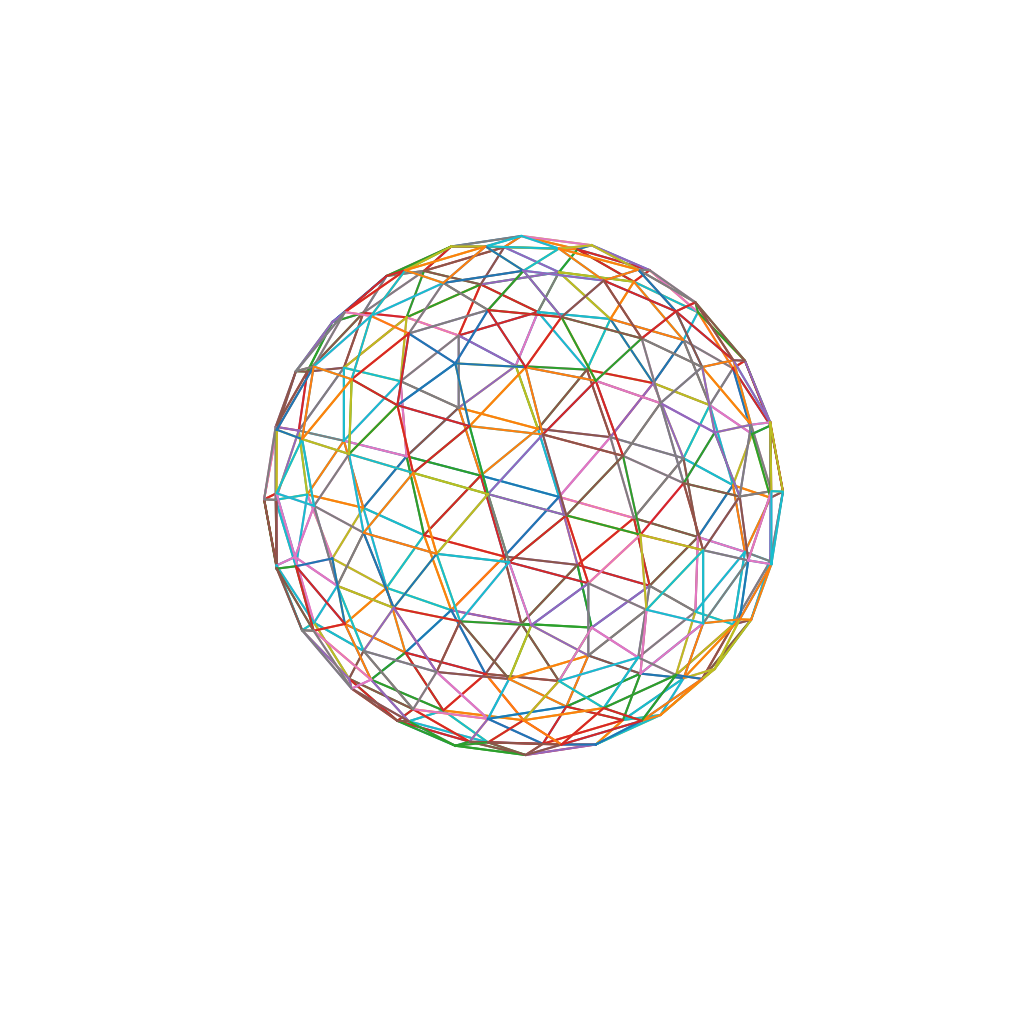

Here is the Python script that generated this plot:
radiusEarth = 6371

phi = (1 + (5 ** (1 / 2))) / 2

A = [phi, phi, -phi, -phi]
B = [-1, 1, -1, 1]
C = [0, 0, 0, 0]

Xi = B + C + A
Yi = A + B + C
Zi = C + A + B


def euclideanDistance(vector):
    scalar = 0
    for i in vector:
        scalar += i ** 2
    return scalar ** (1 / 2)


def rightArrayScalarDivide(array, scalar):
    export = []
    for i in array:
        export.append(i / scalar)
    return export


def addMidwayVertex(t1, t2, v):
    p1 = v[t1]
    p2 = v[t2]
    temp_vector = []
    for i in range(len(p1)):
        temp_vector.append((p1[i] + p2[i]) / 2)
    scalar = euclideanDistance(temp_vector)
    pm = rightArrayScalarDivide(temp_vector, scalar)
    v.append(pm)
    vertex_index = len(v) - 1
    return vertex_index, v


face_index = [
    [0, 11, 5],
    [0, 5, 1],
    [0, 1, 7],
    [0, 7, 10],
    [0, 10, 11],
    [1, 5, 9],
    [5, 11, 4],
    [11, 10, 2],
    [10, 7, 6],
    [7, 1, 8],
    [3, 9, 4],
    [3, 4, 2],
    [3, 2, 6],
    [3, 6, 8],
    [3, 8, 9],
    [4, 9, 5],
    [2, 4, 11],
    [6, 2, 10],
    [8, 6, 7],
    [9, 8, 1],
]

scalar = euclideanDistance([Xi[0], Yi[0], Zi[0]])

X = rightArrayScalarDivide(Xi, scalar)
Y = rightArrayScalarDivide(Yi, scalar)
Z = rightArrayScalarDivide(Zi, scalar)

v = []

for i in range(len(X)):
    row = []
    row.append(X[i])
    row.append(Y[i])
    row.append(Z[i])
    v.append(row)

f = face_index

subdivisions = 2

if subdivisions > 0:
    for gen in range(subdivisions):
        face_subdivisions = []
        for i in range(len(f)):
            tri = f[i]
            a, v = addMidwayVertex(tri[0], tri[1], v)
            b, v = addMidwayVertex(tri[1], tri[2], v)
            c, v = addMidwayVertex(tri[2], tri[0], v)
            nfc = [[tri[0], a, c], [tri[1], b, a], [tri[2], c, b], [a, b, c]]
            for trio in nfc:
                face_subdivisions.append(trio)
        f = face_subdivisions


import matplotlib.pyplot as plt

# from mpl_toolkits.mplot3d import Axes3D
# from mpl_toolkits.mplot3d.art3d import Poly3DCollection
# import matplotlib.pyplot as plt

fig = plt.figure(figsize=(10, 10))
ax = fig.add_subplot(111, projection="3d", proj_type="ortho")
ax.set_box_aspect(aspect=(1, 1, 1))

for i in range(len(f)):

    x = []
    y = []
    z = []

    for index in f[i]:
        x.append(v[index][0])
        y.append(v[index][1])
        z.append(v[index][2])

    x.append(x[0])
    y.append(y[0])
    z.append(z[0])

    ax.plot(x, y, z)

# fig.patch.set_facecolor("black")
plt.gca().set_position([0, 0, 1, 1])
plt.axis("off")
plt.show()
